Image classification data set "dataset" (sinchana1408/Tomato_maturity_detection_and_Harvest_RecommendationSystem on GitHub). Class labels (5): breaker, green, pink, red, turner.

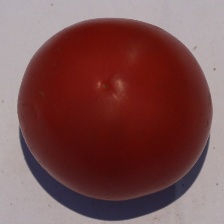
Label: red

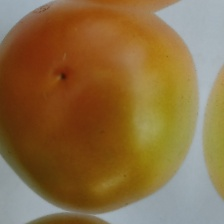
Label: turner

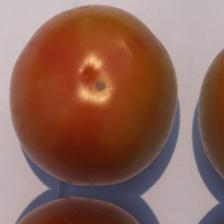
Label: pink

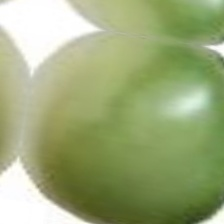
Label: green

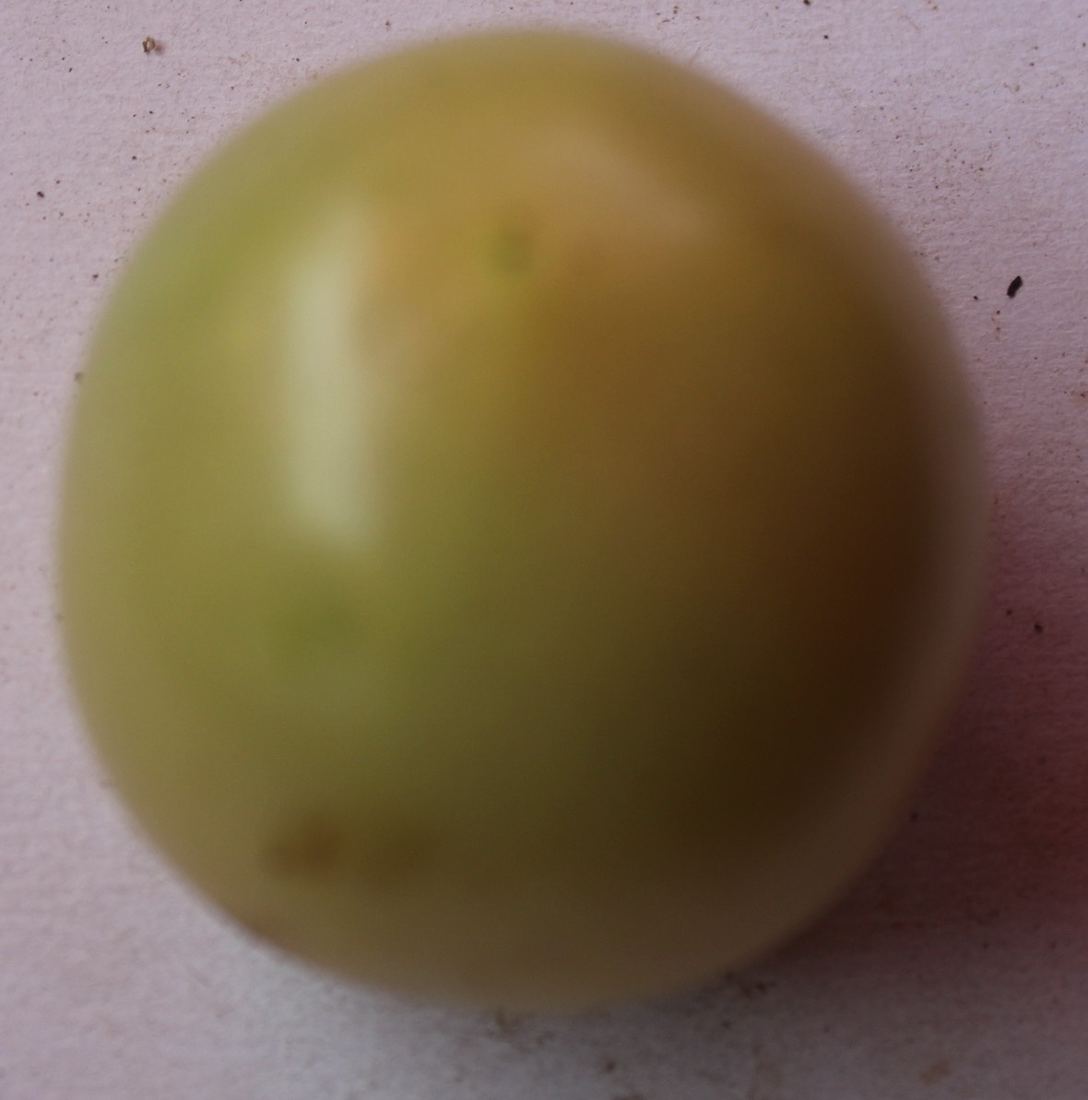
Label: breaker

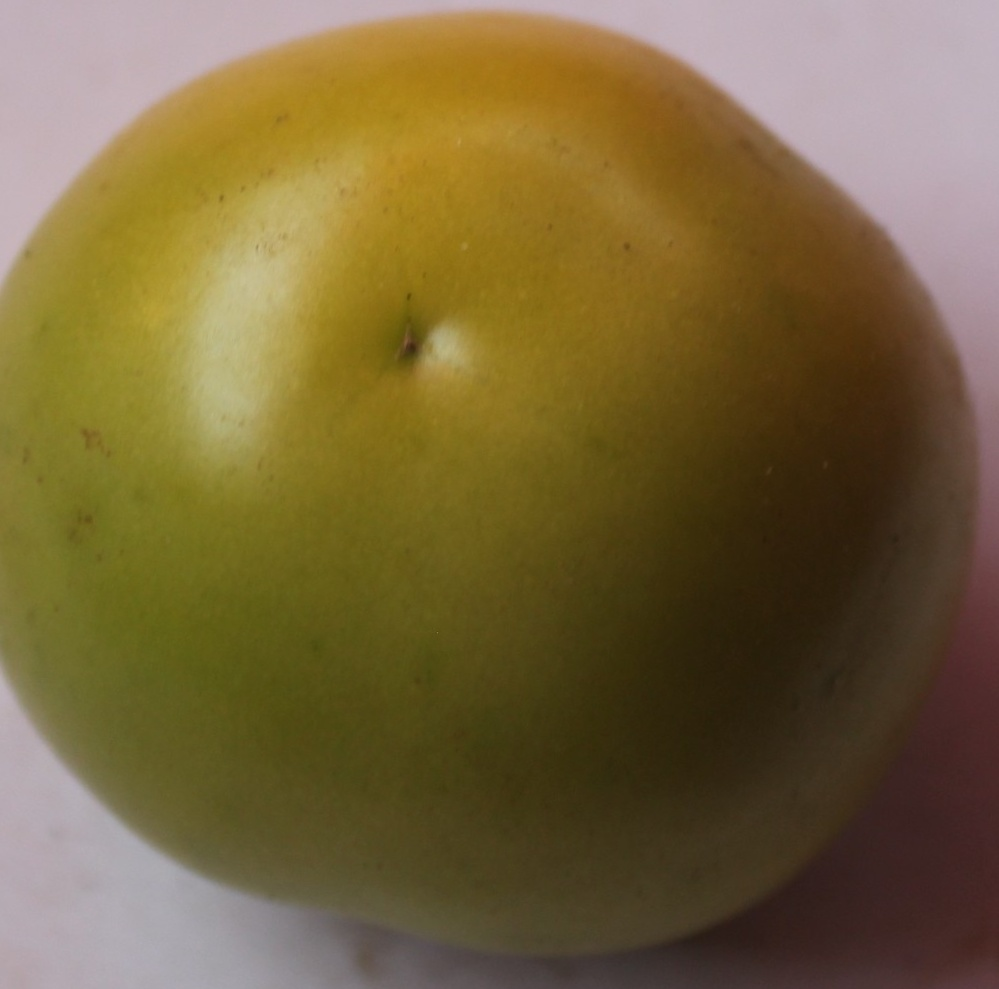
Label: breaker
